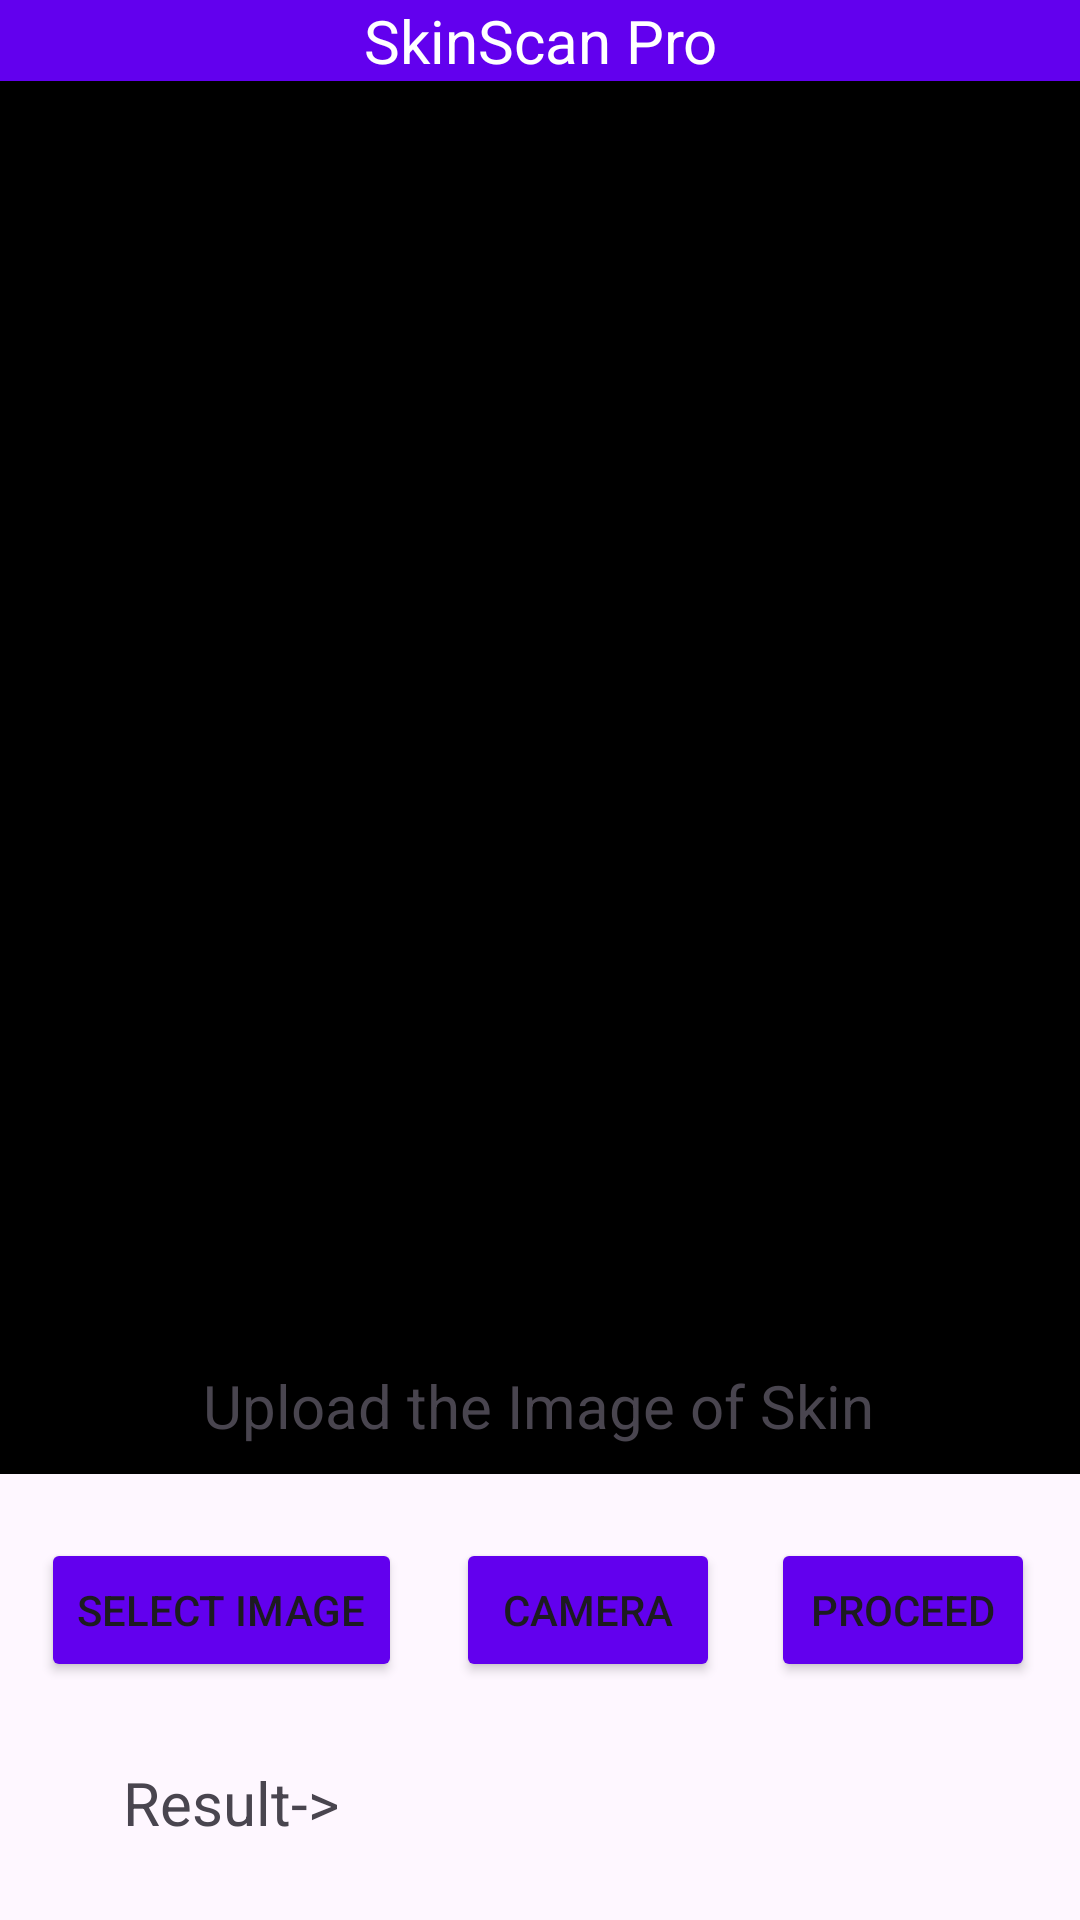

This screen was rendered from an Android layout file. Write that file and the resources it references.
<!-- AndroidManifest.xml: application theme Theme.SkinScanPro -->
<!-- res/layout/activity_main.xml -->
<?xml version="1.0" encoding="utf-8"?>
<androidx.constraintlayout.widget.ConstraintLayout xmlns:android="http://schemas.android.com/apk/res/android"
    xmlns:app="http://schemas.android.com/apk/res-auto"
    xmlns:tools="http://schemas.android.com/tools"
    android:layout_width="match_parent"
    android:layout_height="match_parent"
    tools:context=".MainActivity">

    <ImageView
        android:id="@+id/imageView"
        android:layout_width="match_parent"
        android:layout_height="500dp"
        android:background="#000"
        app:layout_constraintBottom_toTopOf="@+id/textView2"
        app:layout_constraintTop_toBottomOf="@+id/textView" />

    <TextView
        android:id="@+id/textView"
        android:layout_width="match_parent"
        android:layout_height="wrap_content"
        android:background="@color/design_default_color_primary"
        android:text="SkinScan Pro"
        android:textAlignment="center"
        android:textColor="@color/white"
        android:textSize="20dp"
        app:layout_constraintBottom_toTopOf="@+id/textView2"
        app:layout_constraintTop_toTopOf="parent"
        app:layout_constraintVertical_bias="0.0"
        tools:layout_editor_absoluteX="0dp" />

    <TextView
        android:id="@+id/textView2"
        android:layout_width="wrap_content"
        android:layout_height="wrap_content"
        android:text="Upload the Image of Skin"
        android:textSize="20dp"
        app:layout_constraintBottom_toBottomOf="parent"
        app:layout_constraintEnd_toEndOf="parent"
        app:layout_constraintHorizontal_bias="0.497"
        app:layout_constraintStart_toStartOf="parent"
        app:layout_constraintTop_toTopOf="parent"
        app:layout_constraintVertical_bias="0.742" />

    <Button
        android:id="@+id/selectBtn"
        android:layout_width="wrap_content"
        android:layout_height="wrap_content"
        android:backgroundTint="@color/design_default_color_primary"
        android:text="Select Image"
        app:layout_constraintBottom_toBottomOf="parent"
        app:layout_constraintEnd_toEndOf="parent"
        app:layout_constraintHorizontal_bias="0.057"
        app:layout_constraintStart_toStartOf="parent"
        app:layout_constraintTop_toBottomOf="@+id/textView2"
        app:layout_constraintVertical_bias="0.278" />

    <Button
        android:id="@+id/proceedBtn"
        android:layout_width="wrap_content"
        android:layout_height="wrap_content"
        android:backgroundTint="@color/design_default_color_primary"
        android:text="Proceed"
        app:layout_constraintBottom_toBottomOf="parent"
        app:layout_constraintEnd_toEndOf="parent"
        app:layout_constraintHorizontal_bias="0.926"
        app:layout_constraintStart_toStartOf="@+id/textView2"
        app:layout_constraintTop_toBottomOf="@+id/textView2"
        app:layout_constraintVertical_bias="0.278" />

    <Button
        android:id="@+id/cameraBtn"
        android:layout_width="wrap_content"
        android:layout_height="wrap_content"
        android:backgroundTint="@color/design_default_color_primary"
        android:text="Camera"
        app:layout_constraintBottom_toBottomOf="parent"
        app:layout_constraintEnd_toStartOf="@+id/proceedBtn"
        app:layout_constraintHorizontal_bias="0.51"
        app:layout_constraintStart_toEndOf="@+id/selectBtn"
        app:layout_constraintTop_toBottomOf="@+id/textView2"
        app:layout_constraintVertical_bias="0.278" />

    <TextView
        android:id="@+id/resView"
        android:layout_width="wrap_content"
        android:layout_height="wrap_content"
        android:text="Result->"
        android:textSize="20dp"
        app:layout_constraintBottom_toBottomOf="parent"
        app:layout_constraintEnd_toStartOf="@+id/proceedBtn"
        app:layout_constraintHorizontal_bias="0.221"
        app:layout_constraintStart_toStartOf="parent"
        app:layout_constraintTop_toBottomOf="@+id/selectBtn"
        app:layout_constraintVertical_bias="0.507" />


</androidx.constraintlayout.widget.ConstraintLayout>
<!-- resources referenced by this layout -->
<resources>
  <style name="Theme.SkinScanPro" parent="Base.Theme.SkinScanPro" />
  <style name="Base.Theme.SkinScanPro" parent="Theme.Material3.DayNight.NoActionBar">
          
          
      </style>
  <!-- not gathered from this repository: default colours our renderer supplied (Android Studio template values) -->
  <color name="white">#FFFFFFFF</color>
</resources>
